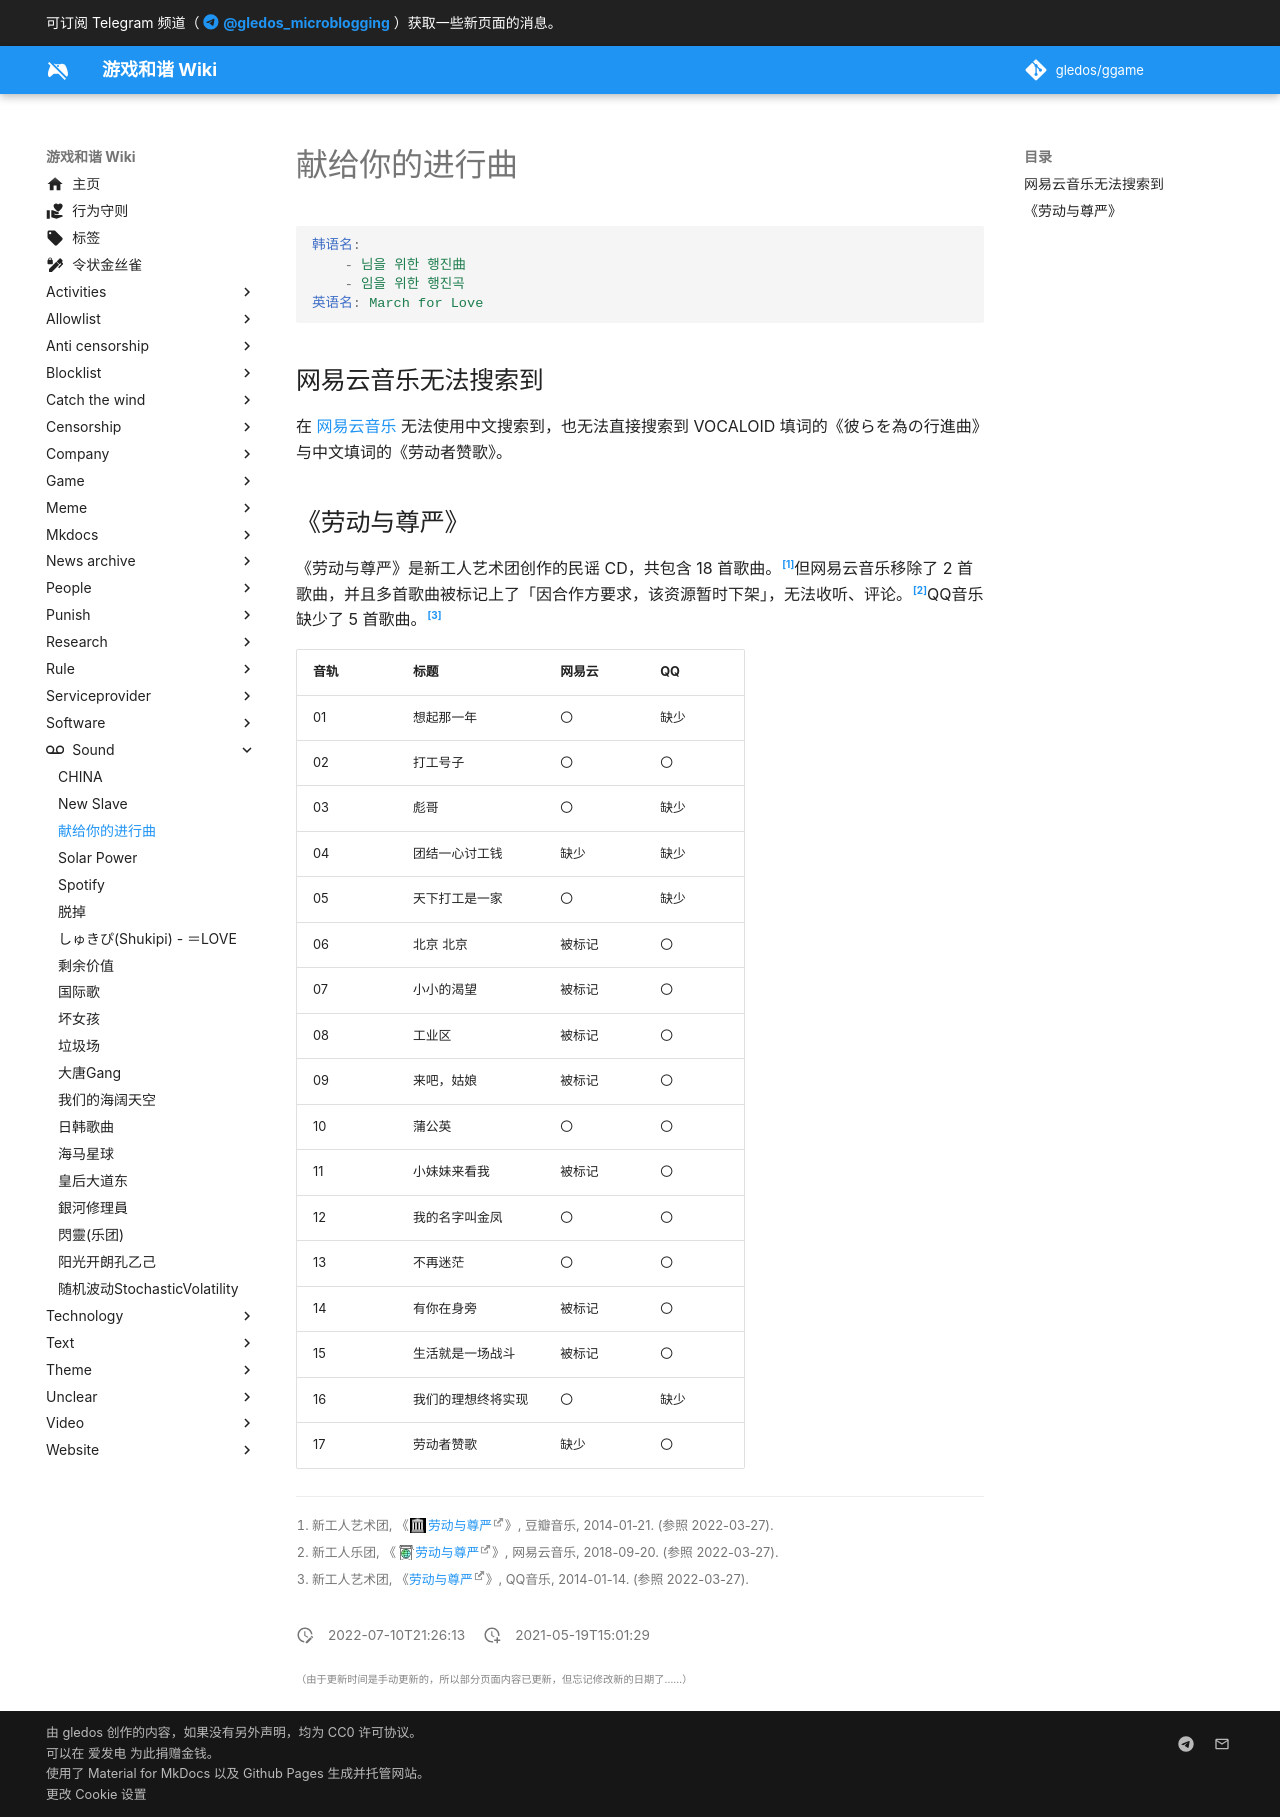

repository: gledos/ggame · page: sound/Nimeul_wihan_Haengjingok.html · generator: mkdocs

---
title: 献给你的进行曲
description:
published: true
date: "2022-07-10T21:26:13"
特殊标签标记: #无标签
editor: markdown
dateCreated: "2021-05-19T15:01:29"
---

```YAML
韩语名:
    - 님을 위한 행진曲
    - 임을 위한 행진곡
英语名: March for Love
```

## 网易云音乐无法搜索到

在 [网易云音乐][] 无法使用中文搜索到，也无法直接搜索到 VOCALOID 填词的《彼らを為の行進曲》与中文填词的《劳动者赞歌》。

[网易云音乐]: /company/网易/网易云音乐.md

## 《劳动与尊严》

《劳动与尊严》是新工人艺术团创作的民谣 CD，共包含 18 首歌曲。[^2581]但网易云音乐移除了 2 首歌曲，并且多首歌曲被标记上了「因合作方要求，该资源暂时下架」，无法收听、评论。[^gf4Xd]QQ音乐 缺少了 5 首歌曲。[^wayK]

[^2581]: 新工人艺术团, 《[劳动与尊严](https://web.archive.org/web/20201125171546/https://music.douban.com/subject/25812335/)》, 豆瓣音乐, 2014-01-21. (参照 2022-03-27).

[^gf4Xd]: 新工人乐团, 《[劳动与尊严](https://archive.ph/gf4Xd "https://music.163.com/#/album?id=73467652")》, 网易云音乐, 2018-09-20. (参照 2022-03-27).

[^wayK]: 新工人艺术团, 《[劳动与尊严](https://i.y.qq.com/n2/m/share/details/album.html?ADTAG=ryqq.albumDetail&source=ydetail&albummid=001rOTVw3WwayK)》, QQ音乐, 2014-01-14. (参照 2022-03-27).

| 音轨 | 标题               | 网易云 | QQ   |
| ---- | ------------------ | ------ | ---- |
| 01   | 想起那一年         | 〇     | 缺少 |
| 02   | 打工号子           | 〇     | 〇   |
| 03   | 彪哥               | 〇     | 缺少 |
| 04   | 团结一心讨工钱     | 缺少   | 缺少 |
| 05   | 天下打工是一家     | 〇     | 缺少 |
| 06   | 北京 北京          | 被标记 | 〇   |
| 07   | 小小的渴望         | 被标记 | 〇   |
| 08   | 工业区             | 被标记 | 〇   |
| 09   | 来吧，姑娘         | 被标记 | 〇   |
| 10   | 蒲公英             | 〇     | 〇   |
| 11   | 小妹妹来看我       | 被标记 | 〇   |
| 12   | 我的名字叫金凤     | 〇     | 〇   |
| 13   | 不再迷茫           | 〇     | 〇   |
| 14   | 有你在身旁         | 被标记 | 〇   |
| 15   | 生活就是一场战斗   | 被标记 | 〇   |
| 16   | 我们的理想终将实现 | 〇     | 缺少 |
| 17   | 劳动者赞歌         | 缺少   | 〇   |
